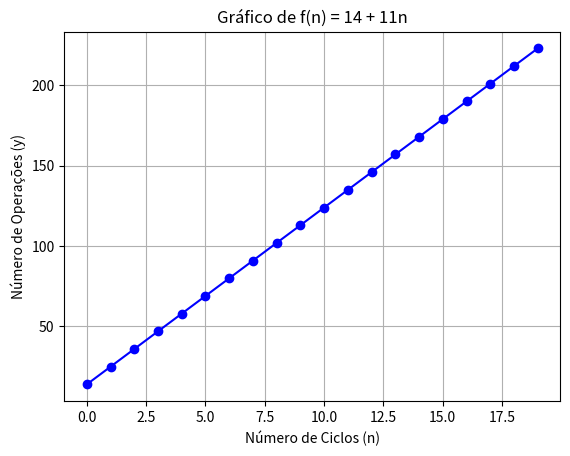

This chart was generated by the following Python code:
import matplotlib.pyplot as plt
import numpy as np

# Definindo a função f(n)
def f(n):
    return 14 + 11 * n

# Criando um array de valores para n (número de ciclos)
n_values = np.arange(0, 20, 1)  # Vamos plotar de 0 a 19 ciclos

# Calculando os valores de y (número de operações) para cada n
y_values = f(n_values)

# Plotando a função
plt.plot(n_values, y_values, marker='o', linestyle='-', color='b')

# Adicionando rótulos e título
plt.xlabel('Número de Ciclos (n)')
plt.ylabel('Número de Operações (y)')
plt.title('Gráfico de f(n) = 14 + 11n')

# Mostrando a grade para melhor visualização
plt.grid(True)

# Exibindo o gráfico
plt.show()